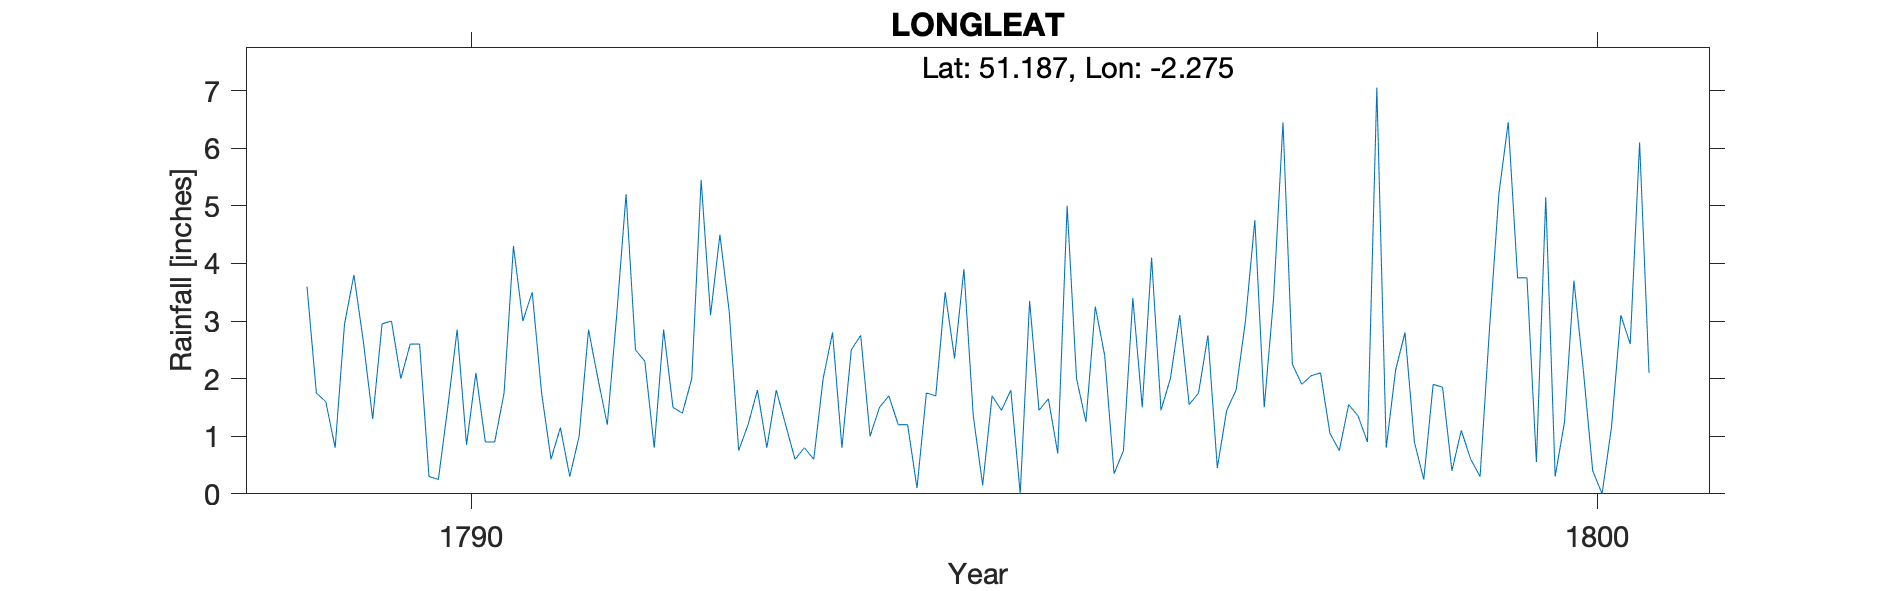

The file beside this chart, header and first rows:
LONGLEAT, , , , , , , , , , , , , , , , , , , , , , , 
Grid ref, ST808431, Long, -2.275, Lat, 51.19, Elevation, 350, ft, , , , , , , , , , , , , , , 
Station no, RR362, , , , , , , , , , , , , , , , , , , , , , 
, 1780, 1781, 1782, 1783, 1784, 1785, 1786, 1787, 1788, 1789, 1790, 1791, 1792, 1793, 1794, 1795, 1796, 1797, 1798, 1799, 1800, 1801, 1802
January, , , , , , , , , , 3.6, 2.6, 3.5, 2.3, 1.8, 1, 0.15, 3.25, 2.75, 2.1, 1.9, 5.15, , 
February, , , , , , , , , , 1.75, 0.3, 1.75, 0.8, 0.8, 1.5, 1.7, 2.4, 0.45, 1.05, 1.85, 0.3, , 
March, , , , , , , , , , 1.6, 0.25, 0.6, 2.85, 1.8, 1.7, 1.45, 0.35, 1.45, 0.75, 0.4, 1.25, , 
April, , , , , , , , , , 0.8, 1.5, 1.15, 1.5, 1.2, 1.2, 1.8, 0.75, 1.8, 1.55, 1.1, 3.7, , 
May, , , , , , , , , , 2.95, 2.85, 0.3, 1.4, 0.6, 1.2, 0, 3.4, 3, 1.35, 0.6, 2.15, , 
June, , , , , , , , , , 3.8, 0.85, 1, 2, 0.8, 0.1, 3.35, 1.5, 4.75, 0.9, 0.3, 0.4, , 
July, , , , , , , , , , 2.65, 2.1, 2.85, 5.45, 0.6, 1.75, 1.45, 4.1, 1.5, 7.05, 2.85, 0, , 
August, , , , , , , , , , 1.3, 0.9, 2, 3.1, 2, 1.7, 1.65, 1.45, 3.4, 0.8, 5.2, 1.15, , 
September, , , , , , , , , , 2.95, 0.9, 1.2, 4.5, 2.8, 3.5, 0.7, 2, 6.45, 2.15, 6.45, 3.1, , 
October, , , , , , , , , , 3, 1.75, 3.1, 3.15, 0.8, 2.35, 5, 3.1, 2.25, 2.8, 3.75, 2.6, , 
November, , , , , , , , , , 2, 4.3, 5.2, 0.75, 2.5, 3.9, 2, 1.55, 1.9, 0.9, 3.75, 6.1, , 
December, , , , , , , , , , 2.6, 3, 2.5, 1.2, 2.75, 1.35, 1.25, 1.75, 2.05, 0.25, 0.55, 2.1, , 
Total, , , , , , , , , , 29, 21.3, 25.15, 29, 18.45, 21.25, 20.5, 25.6, 31.75, 21.65, 28.7, 28, , 
